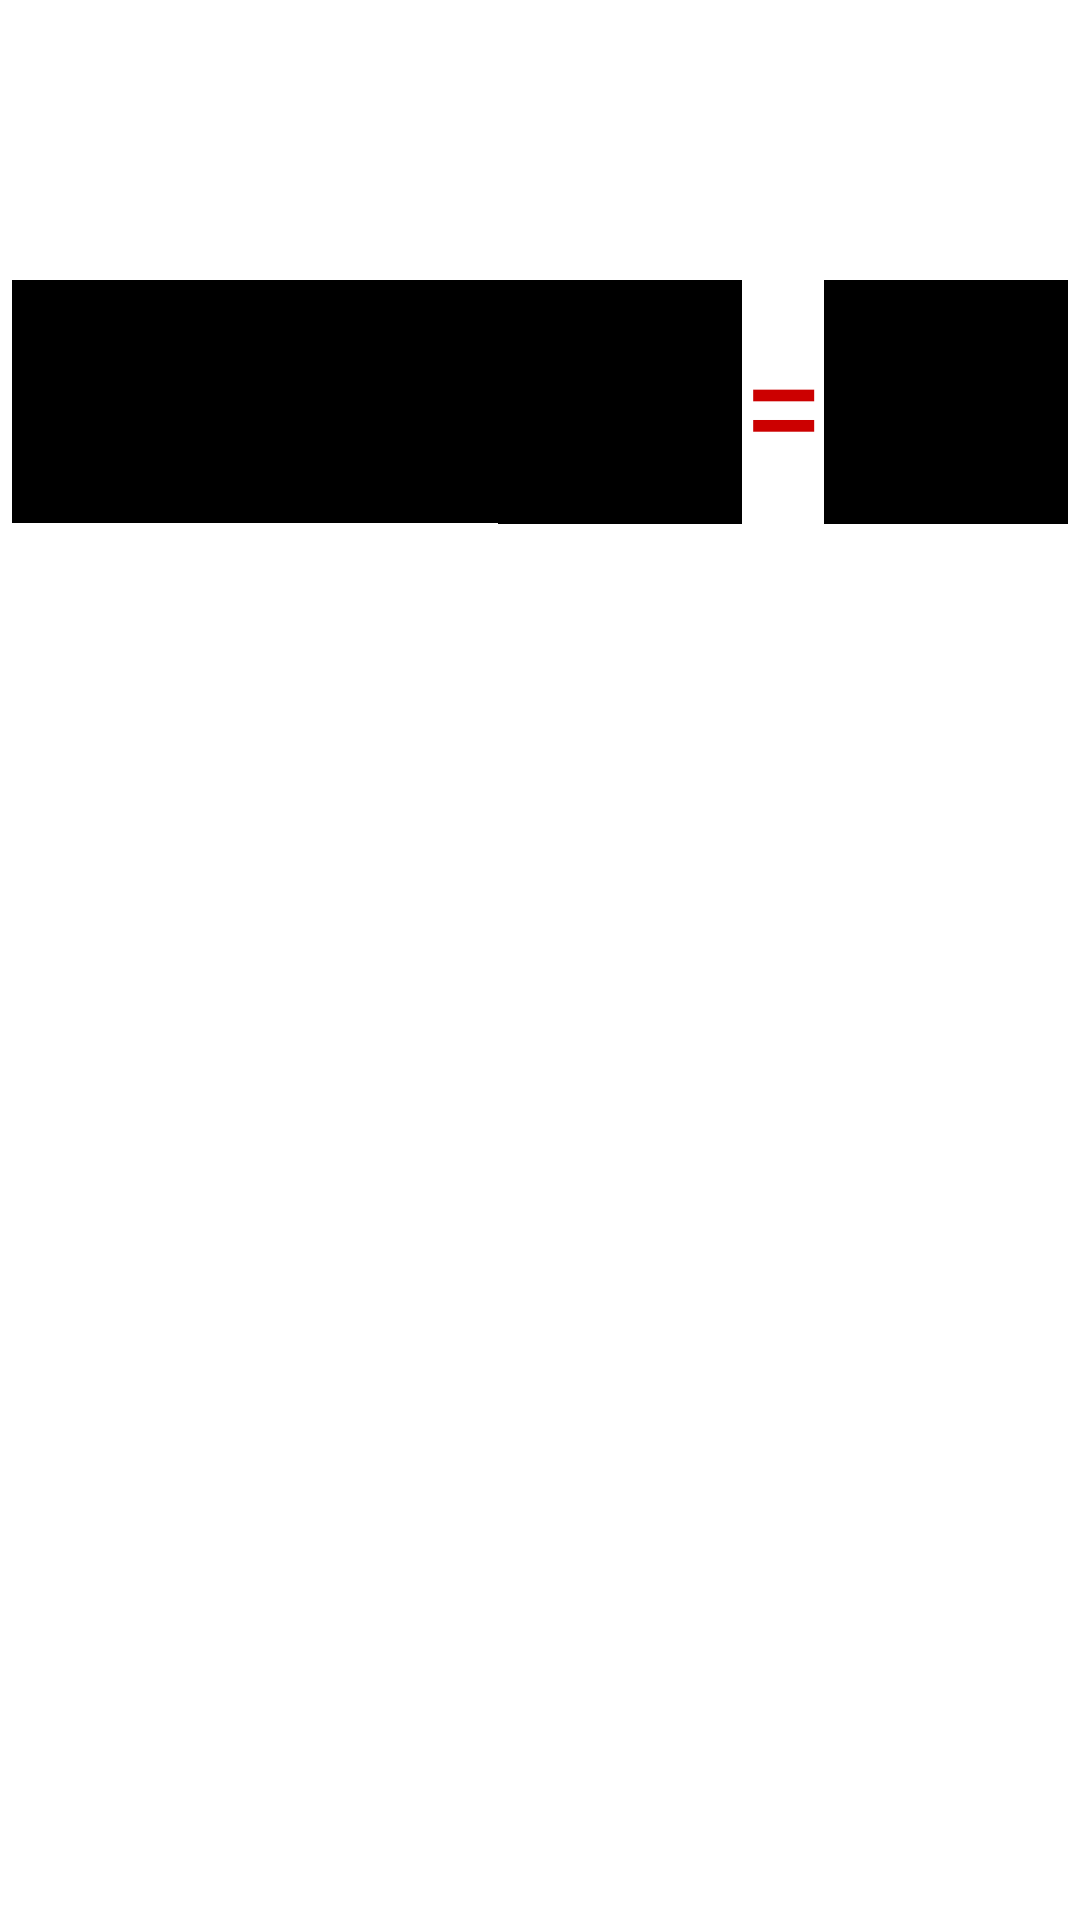

Layout XML and referenced resources for this Android screen:
<!-- AndroidManifest.xml: activity theme FullscreenTheme -->
<!-- res/layout/activity_fullscreen.xml -->
<?xml version="1.0" encoding="utf-8"?>
<LinearLayout
    xmlns:android="http://schemas.android.com/apk/res/android"
    xmlns:app="http://schemas.android.com/apk/res-auto"
    xmlns:tools="http://schemas.android.com/tools"
    android:id="@+id/root"
    android:layout_width="match_parent"
    android:layout_height="match_parent"
    android:orientation="vertical"
    android:background="@android:color/white"
    tools:context=".FullscreenActivity">

    <TextView
        android:id="@+id/goal_view"
        android:layout_width="wrap_content"
        android:layout_height="wrap_content"
        android:layout_marginTop="20dp"
        android:layout_gravity="center_horizontal"
        android:textSize="40sp"
        android:textColor="#888FF7"
        android:textStyle="bold"
        tools:text="The goal is 78" />

    <LinearLayout
        android:layout_marginTop="20dp"
        android:layout_marginLeft="4dp"
        android:layout_marginRight="4dp"
        android:layout_width="match_parent"
        android:layout_height="wrap_content"
        android:orientation="horizontal"
        android:showDividers="middle"
        android:divider="@drawable/list_divider">
        <androidx.constraintlayout.widget.ConstraintLayout
            android:layout_width="0dp"
            android:layout_height="wrap_content"
            android:layout_weight="1">

            <TextView
                android:id="@+id/first_number_view"
                android:layout_width="match_parent"
                android:layout_height="0dp"
                app:layout_constraintDimensionRatio="H,1:1"
                app:layout_constraintTop_toTopOf="parent"
                app:layout_constraintBottom_toBottomOf="parent"
                app:layout_constraintLeft_toLeftOf="parent"
                app:layout_constraintRight_toRightOf="parent"
                android:gravity="center"
                android:background="@android:color/black"
                android:textColor="@android:color/holo_red_dark"
                app:autoSizeTextType="uniform"
                app:autoSizeMinTextSize="12sp"
                app:autoSizeMaxTextSize="100sp"
                app:autoSizeStepGranularity="2sp" />
        </androidx.constraintlayout.widget.ConstraintLayout>

        <androidx.constraintlayout.widget.ConstraintLayout
            android:layout_width="0dp"
            android:layout_height="wrap_content"
            android:layout_weight="1">

            <TextView
                android:id="@+id/operator_view"
                android:layout_width="match_parent"
                android:layout_height="0dp"
                app:layout_constraintDimensionRatio="H,1:1"
                app:layout_constraintTop_toTopOf="parent"
                app:layout_constraintBottom_toBottomOf="parent"
                app:layout_constraintLeft_toLeftOf="parent"
                app:layout_constraintRight_toRightOf="parent"
                android:gravity="center"
                android:background="@android:color/black"
                android:textColor="@android:color/holo_red_dark"
                app:autoSizeTextType="uniform"
                app:autoSizeMinTextSize="12sp"
                app:autoSizeMaxTextSize="100sp"
                app:autoSizeStepGranularity="2sp" />
        </androidx.constraintlayout.widget.ConstraintLayout>

        <androidx.constraintlayout.widget.ConstraintLayout
            android:layout_width="0dp"
            android:layout_height="wrap_content"
            android:layout_weight="1">

            <TextView
                    android:id="@+id/second_number_view"
                    android:layout_width="match_parent"
                    android:layout_height="0dp"
                    app:layout_constraintDimensionRatio="H,1:1"
                    app:layout_constraintTop_toTopOf="parent"
                    app:layout_constraintBottom_toBottomOf="parent"
                    app:layout_constraintLeft_toLeftOf="parent"
                    app:layout_constraintRight_toRightOf="parent"
                    android:gravity="center"
                    android:background="@android:color/black"
                    android:textColor="@android:color/holo_red_dark"
                    app:autoSizeTextType="uniform"
                    app:autoSizeMinTextSize="12sp"
                    app:autoSizeMaxTextSize="100sp"
                    app:autoSizeStepGranularity="2sp" />
        </androidx.constraintlayout.widget.ConstraintLayout>

        <TextView
            android:layout_width="wrap_content"
            android:layout_height="wrap_content"
            android:layout_gravity="center_vertical"
            android:text="="
            android:textSize="50sp"
            android:textColor="@android:color/holo_red_dark"
            tools:ignore="HardcodedText" />

        <androidx.constraintlayout.widget.ConstraintLayout
            android:layout_width="0dp"
            android:layout_height="wrap_content"
            android:layout_weight="1">

            <TextView
                android:id="@+id/result_view"
                android:layout_width="match_parent"
                android:layout_height="0dp"
                app:layout_constraintDimensionRatio="H,1:1"
                app:layout_constraintTop_toTopOf="parent"
                app:layout_constraintBottom_toBottomOf="parent"
                app:layout_constraintLeft_toLeftOf="parent"
                app:layout_constraintRight_toRightOf="parent"
                android:gravity="center"
                android:background="@android:color/black"
                android:textColor="@android:color/holo_red_dark"
                app:autoSizeTextType="uniform"
                app:autoSizeMinTextSize="12sp"
                app:autoSizeMaxTextSize="100sp"
                app:autoSizeStepGranularity="2sp" />
        </androidx.constraintlayout.widget.ConstraintLayout>

    </LinearLayout>

    <androidx.recyclerview.widget.RecyclerView
        android:id="@+id/recycler_view"
        android:layout_width="match_parent"
        android:layout_height="wrap_content"
        android:layout_marginLeft="4dp"
        android:layout_marginTop="20dp"
        android:keepScreenOn="true"
        app:layoutManager="GridLayoutManager"
        tools:ignore="RtlHardcoded" />
</LinearLayout>
<!-- resources referenced by this layout -->
<resources>
  <style name="FullscreenTheme" parent="AppTheme">
          <item name="android:actionBarStyle">@style/FullscreenActionBarStyle</item>
          <item name="android:windowActionBarOverlay">true</item>
          <item name="android:windowBackground">@null</item>
          <item name="metaButtonBarStyle">?android:attr/buttonBarStyle</item>
          <item name="metaButtonBarButtonStyle">?android:attr/buttonBarButtonStyle</item>
      </style>
  <style name="AppTheme" parent="Theme.AppCompat.Light.DarkActionBar">
          
          <item name="colorPrimary">@color/colorPrimary</item>
          <item name="colorPrimaryDark">@color/colorPrimaryDark</item>
          <item name="colorAccent">@color/colorAccent</item>
          <item name="android:listDivider">@drawable/list_divider</item>
      </style>
  <style name="FullscreenActionBarStyle" parent="Widget.AppCompat.ActionBar">
          <item name="android:background">@color/black_overlay</item>
      </style>
  <!-- not gathered from this repository: default colours our renderer supplied (Android Studio template values) -->
  <color name="colorPrimary">#FF6200EE</color>
  <color name="colorPrimaryDark">#FF3700B3</color>
  <color name="colorAccent">#FF03DAC5</color>
</resources>
